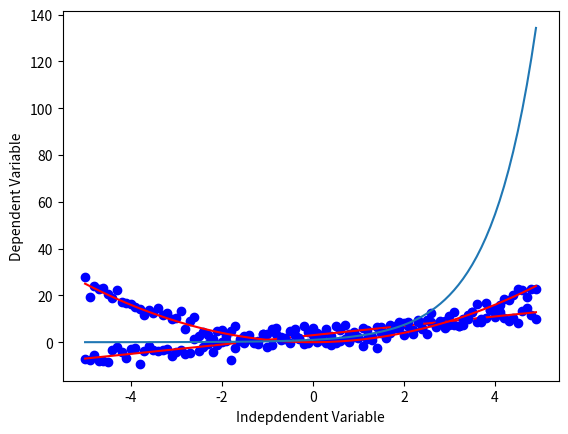

Source code (Python):
import numpy as np
import matplotlib.pyplot as plt


x = np.arange(-5.0, 5.0, 0.1)

##You can adjust the slope and intercept to verify the changes in the graph
y = 2*(x) + 3
y_noise = 2 * np.random.normal(size=x.size)
ydata = y + y_noise
#plt.figure(figsize=(8,6))
plt.plot(x, ydata,  'bo')
plt.plot(x,y, 'r') 
plt.ylabel('Dependent Variable')
plt.xlabel('Indepdendent Variable')
plt.show()

x = np.arange(-5.0, 5.0, 0.1)

##You can adjust the slope and intercept to verify the changes in the graph

y = np.power(x,2)
y_noise = 2 * np.random.normal(size=x.size)
ydata = y + y_noise
plt.plot(x, ydata,  'bo')
plt.plot(x,y, 'r') 
plt.ylabel('Dependent Variable')
plt.xlabel('Indepdendent Variable')
plt.show()

X = np.arange(-5.0, 5.0, 0.1)

##You can adjust the slope and intercept to verify the changes in the graph

Y= np.exp(X)

plt.plot(X,Y) 
plt.ylabel('Dependent Variable')
plt.xlabel('Indepdendent Variable')
plt.show()
